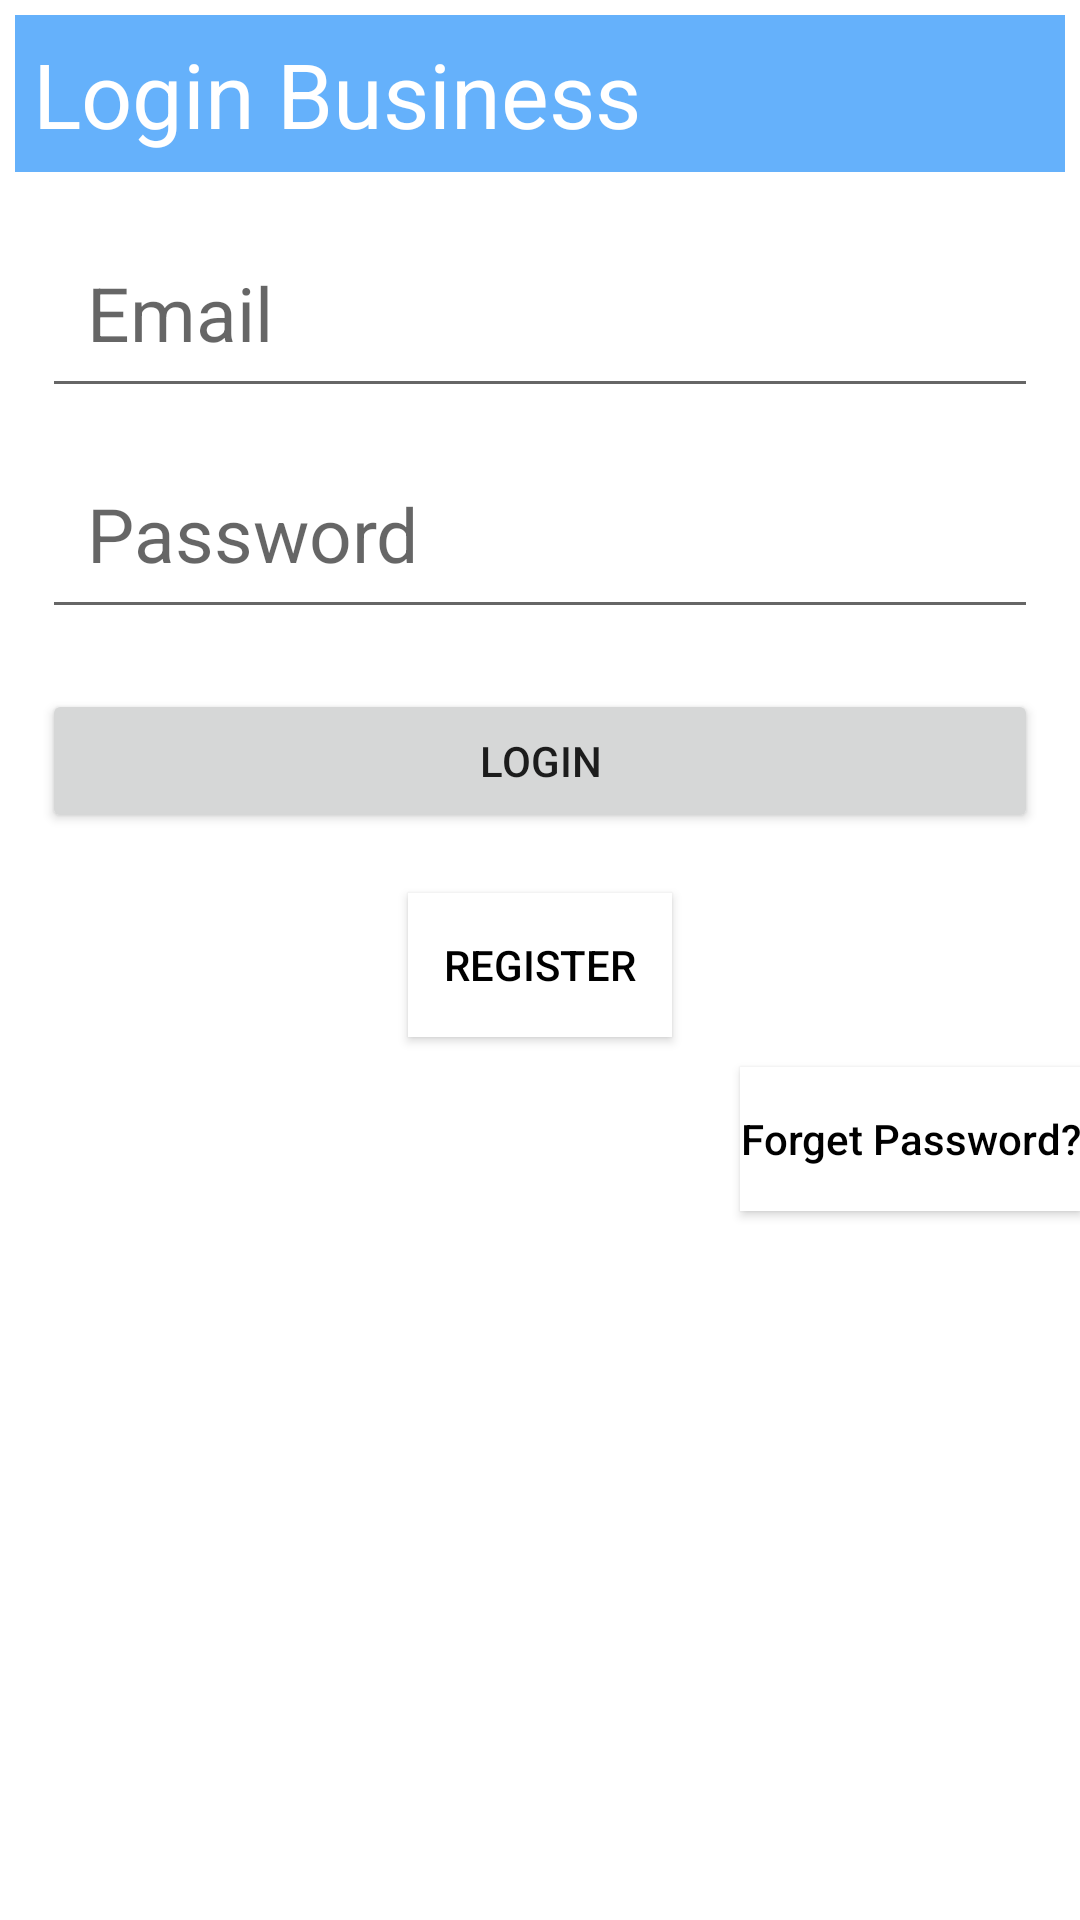

Android layout source for this screen:
<!-- AndroidManifest.xml: application theme Theme.QueueManager -->
<!-- res/layout/login_business.xml -->
<?xml version="1.0" encoding="utf-8"?>
<LinearLayout xmlns:android="http://schemas.android.com/apk/res/android"
    android:layout_width="match_parent"
    android:layout_height="match_parent"
    android:orientation="vertical">
 <TextView
     android:layout_width="match_parent"
     android:layout_height="wrap_content"
     android:background="@color/my"
     android:textSize="30dp"
     android:text="Login Business"
     android:textColor="@color/white"
     android:padding="6dp"
     android:layout_margin="5dp"
     />



 <EditText
        android:id="@+id/edtbemail"
        android:layout_width="match_parent"
        android:layout_height="wrap_content"
        android:layout_marginTop="10dp"
        android:layout_marginLeft="14dp"
        android:layout_marginRight="14dp"
        android:inputType="textEmailAddress"
        android:hint="Email"
        android:padding="15dp"
        android:textSize="25dp"
        />

    <EditText
        android:id="@+id/edtbpwd"
        android:layout_width="match_parent"
        android:layout_height="wrap_content"
        android:inputType="textPassword"
        android:layout_marginTop="10dp"
        android:layout_marginLeft="14dp"
        android:layout_marginRight="14dp"
        android:hint="Password"
        android:padding="15dp"
        android:textSize="25dp"
        />

    <Button
        android:id="@+id/btnlogin"
        android:layout_width="match_parent"
        android:layout_height="wrap_content"
        android:layout_gravity="center"
        android:text="Login"
        android:layout_marginTop="20dp"
        android:layout_marginLeft="14dp"
        android:layout_marginRight="14dp"

        />

    <Button
        android:id="@+id/btnregister"
        android:layout_width="wrap_content"
        android:layout_height="wrap_content"
        android:layout_gravity="center"
        android:text="Register"
        android:layout_marginTop="20dp"
        android:textColor="@color/black"
        android:background="@color/white"
        />

    <Button
        android:id="@+id/btnfp"
        android:layout_width="wrap_content"
        android:layout_height="wrap_content"
        android:layout_gravity="right"
        android:text="Forget Password?"
        android:textAllCaps="false"
        android:layout_marginTop="10dp"
        android:textColor="@color/black"
        android:background="@color/white"
        />

</LinearLayout>
<!-- resources referenced by this layout -->
<resources>
  <color name="black">#FF000000</color>
  <color name="my">#65B1FB</color>
  <color name="white">#FFFFFFFF</color>
  <style name="Theme.QueueManager" parent="Theme.MaterialComponents.DayNight.DarkActionBar">
          
          <item name="colorPrimary">@color/purple_500</item>
          <item name="colorPrimaryVariant">@color/purple_700</item>
          <item name="colorOnPrimary">@color/white</item>
          
          <item name="colorSecondary">@color/teal_200</item>
          <item name="colorSecondaryVariant">@color/teal_700</item>
          <item name="colorOnSecondary">@color/black</item>
          
          <item name="android:statusBarColor">?attr/colorPrimaryVariant</item>
          
      </style>
  <color name="purple_500">#FF6200EE</color>
  <color name="purple_700">#FF3700B3</color>
  <color name="teal_200">#FF03DAC5</color>
  <color name="teal_700">#FF018786</color>
</resources>
